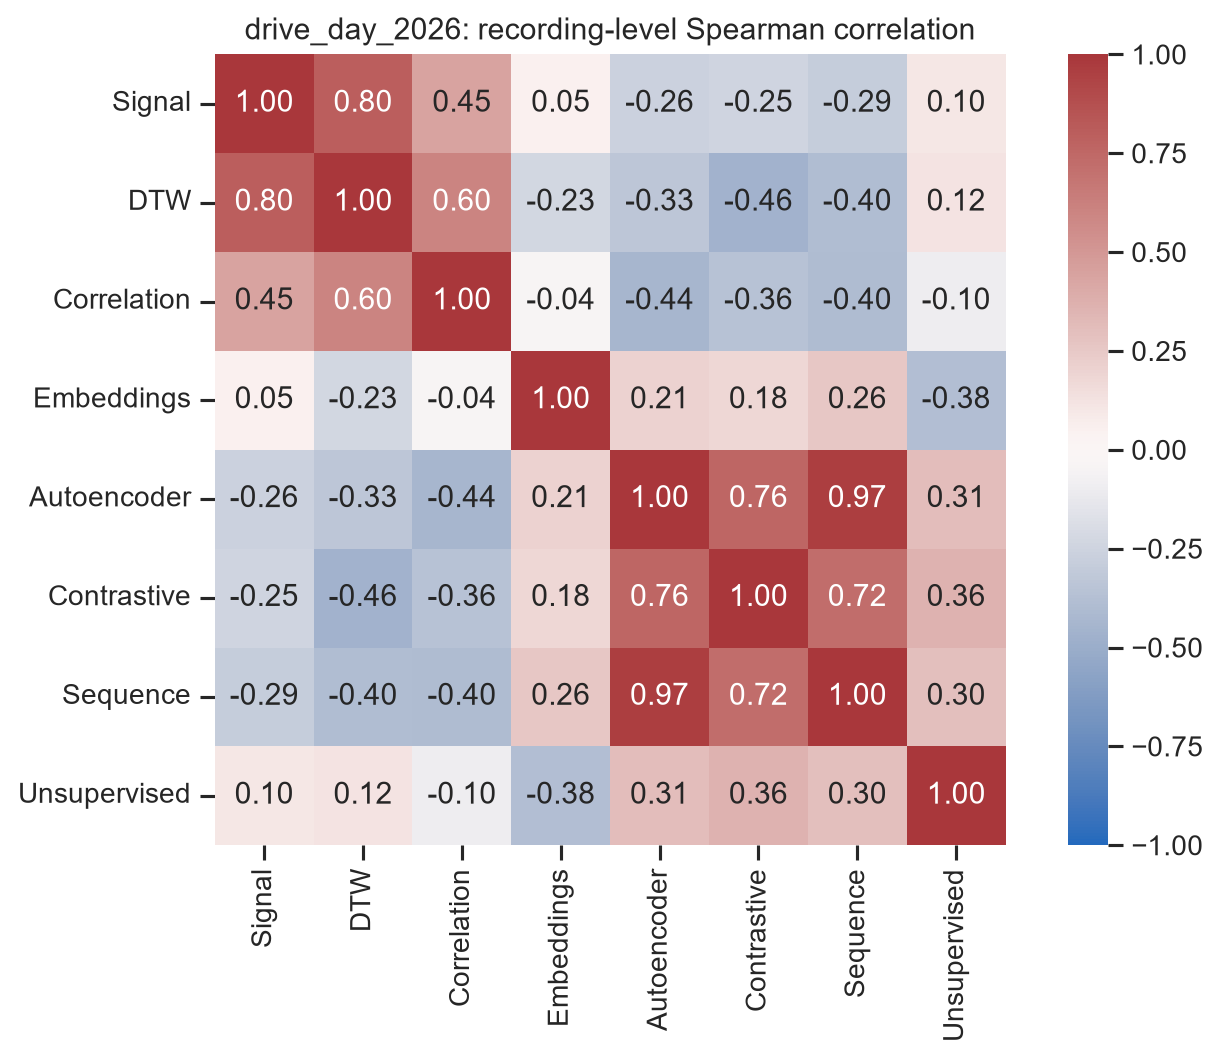

The file beside this chart, header and first rows:
, Signal, DTW, Correlation, Embeddings, Autoencoder, Contrastive, Sequence, Unsupervised
Signal, 1.0, 0.8022, 0.4451, 0.04945, -0.2637, -0.2473, -0.2912, 0.1044
DTW, 0.8022, 1.0, 0.6044, -0.2308, -0.3297, -0.4615, -0.3956, 0.1209
Correlation, 0.4451, 0.6044, 1.0, -0.03929, -0.4429, -0.3643, -0.4036, -0.09643
Embeddings, 0.04945, -0.2308, -0.03929, 1.0, 0.2104, 0.1805, 0.2636, -0.3844
Autoencoder, -0.2637, -0.3297, -0.4429, 0.2104, 1.0, 0.7623, 0.9675, 0.3104
Contrastive, -0.2473, -0.4615, -0.3643, 0.1805, 0.7623, 1.0, 0.7208, 0.3649
Sequence, -0.2912, -0.3956, -0.4036, 0.2636, 0.9675, 0.7208, 1.0, 0.2987
Unsupervised, 0.1044, 0.1209, -0.09643, -0.3844, 0.3104, 0.3649, 0.2987, 1.0
